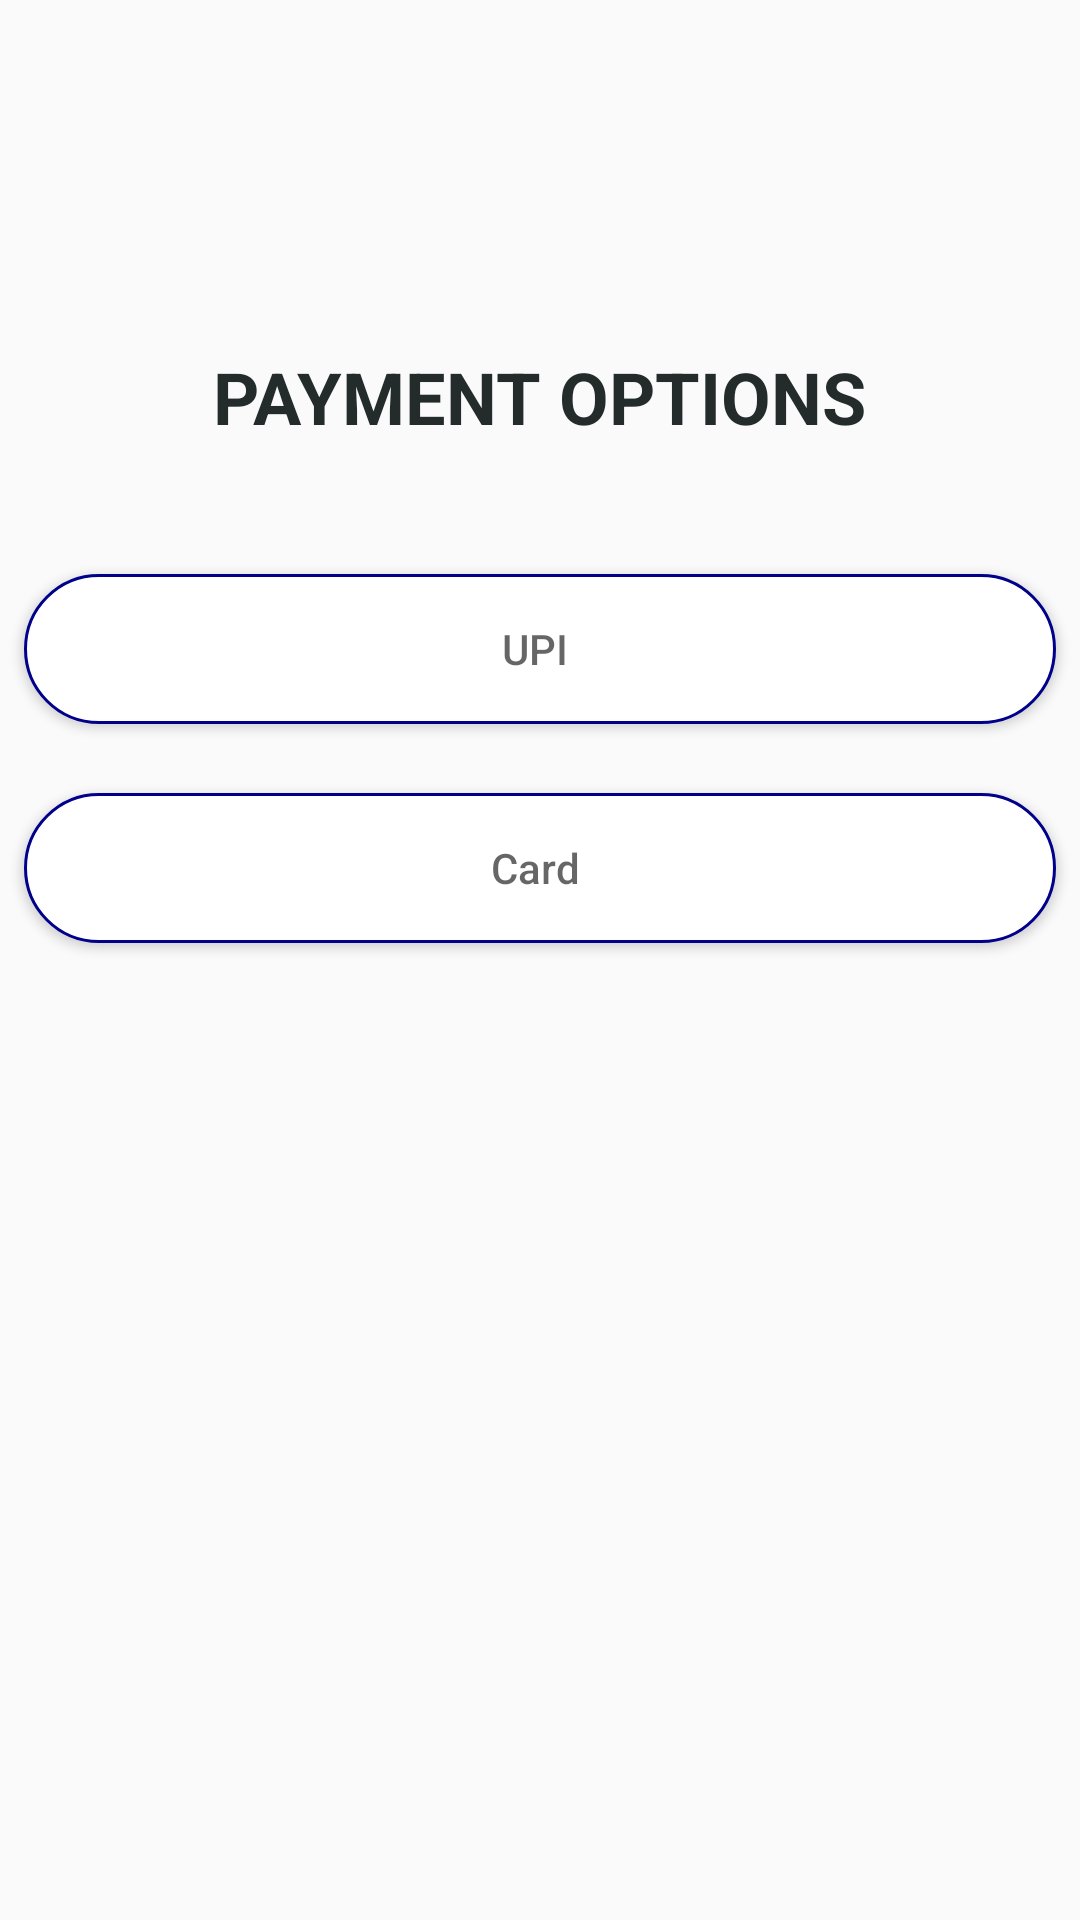

Write the Android layout XML for this screen, with the resource values it uses.
<!-- AndroidManifest.xml: application theme Theme.Railway_system_portal -->
<!-- res/layout/activity_payment.xml -->
<?xml version="1.0" encoding="utf-8"?>
<ScrollView xmlns:android="http://schemas.android.com/apk/res/android"
    android:layout_width="match_parent"
    android:layout_height="670dp">



    <LinearLayout
        android:layout_width="match_parent"
        android:layout_height="match_parent"
        android:orientation="vertical"
        android:paddingTop="100dp">

        <LinearLayout
            android:layout_width="match_parent"
            android:layout_height="wrap_content"
            android:gravity="center_horizontal"
            android:orientation="horizontal">



            <TextView
                android:layout_width="wrap_content"
                android:layout_height="wrap_content"
                android:layout_gravity="center_horizontal"
                android:paddingTop="16dp"
                android:text="PAYMENT OPTIONS"
                android:textStyle="bold"
                android:textSize="24dp"
                android:textColor="#232B2B"/>

        </LinearLayout>


        <LinearLayout
            android:layout_width="match_parent"
            android:layout_height="wrap_content"
            android:layout_marginTop="28dp"
            android:focusable="true"
            android:focusableInTouchMode="true"
            android:orientation="vertical"
            android:weightSum="2">

            
            
            
            
            
            <Button
                android:id="@+id/upiii"
                android:layout_width="match_parent"
                android:layout_height="50dp"
                android:layout_marginStart="8dp"
                android:layout_marginEnd="8dp"
                android:layout_marginTop="15dp"
                android:layout_marginBottom="8dp"
                android:layout_weight="1"
                android:background="@drawable/button1"
                android:drawableLeft="@drawable/internettttttbankkk"
                android:drawablePadding="15dp"
                android:ems="10"
                android:hint="UPI "/>

            <Button
                android:id="@+id/card"
                android:layout_width="match_parent"
                android:layout_height="50dp"
                android:layout_marginStart="8dp"
                android:layout_marginEnd="8dp"
                android:layout_marginTop="15dp"
                android:layout_marginBottom="8dp"
                android:layout_weight="1"
                android:background="@drawable/button1"
                android:drawableLeft="@drawable/credit"
                android:drawablePadding="15dp"
                android:ems="10"
                android:hint="Card "/>




        </LinearLayout>

        <LinearLayout
            android:layout_width="match_parent"
            android:layout_height="wrap_content"
            android:orientation="horizontal"
            android:weightSum="2">




        </LinearLayout>

        <LinearLayout
            android:layout_width="match_parent"
            android:layout_height="wrap_content"
            android:orientation="horizontal"
            android:weightSum="2">








        </LinearLayout>

    </LinearLayout>




</ScrollView>
<!-- resources referenced by this layout -->
<resources>
  <!-- drawable button1 (drawable) -->
  <?xml version="1.0" encoding="utf-8"?>
  <shape xmlns:android="http://schemas.android.com/apk/res/android">
      <solid android:color="@color/white"/>
      <stroke android:width="1dp" android:color="#00008B"/>
      <padding android:left="10dp" android:top="10dp" android:right="10dp" android:bottom="10dp"/>
      <corners android:radius="40dp"/>
  </shape>
  <style name="Theme.Railway_system_portal" parent="Theme.AppCompat.DayNight.NoActionBar">
          
          <item name="colorPrimary">@color/purple_500</item>
          <item name="colorPrimaryVariant">@color/purple_700</item>
          <item name="colorOnPrimary">@color/white</item>
          
          <item name="colorSecondary">@color/teal_200</item>
          <item name="colorSecondaryVariant">@color/teal_700</item>
          <item name="colorOnSecondary">@color/black</item>
          
          <item name="android:statusBarColor">?attr/colorPrimaryVariant</item>
          
      </style>
  <color name="white">#FFFFFFFF</color>
  <color name="purple_500">#FF6200EE</color>
  <color name="purple_700">#FF3700B3</color>
  <color name="teal_200">#FF03DAC5</color>
  <color name="teal_700">#FF018786</color>
  <color name="black">#FF000000</color>
</resources>
